Run: headless pygame with SDL's dummy video driver; simulated clock (each Clock.tick advances the game by its frame time, no real sleeping); random seed 0; keys injected as events and as key.get_pressed() state; mouse plan: one left click at the window centre at the start of phase 2, then a move to the lower-right quarter at the start of phase 3.
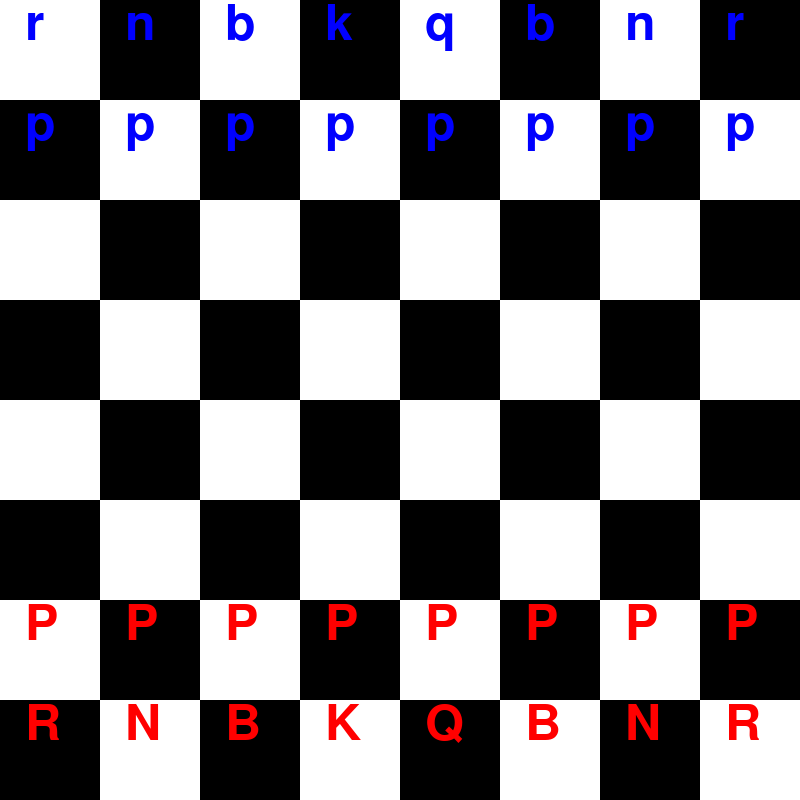
Frame 1 of 4 · flips 1–60 · no input
Frame 2 of 4 · flips 61–180 · clicked the window centre · tapped SPACE, RETURN · held RIGHT (→), D · screen unchanged from frame 1, image omitted
Frame 3 of 4 · flips 181–300 · moved the mouse to the lower-right quarter · held DOWN (↓), S · screen unchanged from frame 2, image omitted
Frame 4 of 4 · flips 301–420 · held LEFT (←), A, UP (↑), W · screen unchanged from frame 3, image omitted

The pygame program that drew these frames:

import pygame
import sys

# Constants
WIDTH, HEIGHT = 800, 800
SQUARE_SIZE = WIDTH // 8

# Colors
WHITE = (255, 255, 255)
BLACK = (0, 0, 0)
GREEN = (0, 255, 0)  # Highlight color for possible moves
YELLOW = (255, 255, 0)  # Highlight color for last move

# Initialize Pygame
pygame.init()
screen = pygame.display.set_mode((WIDTH, HEIGHT))
pygame.display.set_caption("Chess Move Generator")

# Font setup
font = pygame.font.Font(None, 74)

# Chess board setup with initial positions
board = [
    ['r', 'n', 'b', 'k', 'q', 'b', 'n', 'r'],
    ['p', 'p', 'p', 'p', 'p', 'p', 'p', 'p'],
    [None, None, None, None, None, None, None, None],
    [None, None, None, None, None, None, None, None],
    [None, None, None, None, None, None, None, None],
    [None, None, None, None, None, None, None, None],
    ['P', 'P', 'P', 'P', 'P', 'P', 'P', 'P'],
    ['R', 'N', 'B', 'K', 'Q', 'B', 'N', 'R'],
]

turn = 'white'  # Track whose turn it is
last_move = None  # Track the last move for highlighting

# Piece movement rules (improved with turn-based logic)
def is_valid_move(board, piece, start, end):
    x, y = start
    mx, my = end
    target_piece = board[my][mx]

    if (piece.isupper() and turn != 'white') or (piece.islower() and turn != 'black'):
        return False  # Only allow moves for the correct player's turn

    # Check if the move is to an occupied square by the same color
    if target_piece is not None and target_piece.isupper() == piece.isupper():
        return False

    # Pawn movement (simplified)
    direction = -1 if piece.isupper() else 1  # Up for white, down for black
    if piece.lower() == 'p':
        if mx == x and board[my][mx] is None:  # Move forward
            if (piece.isupper() and y == 6 and my == y + 2 and board[y + 1][x] is None) or (my == y + direction):
                return True
        elif abs(mx - x) == 1 and my == y + direction and target_piece is not None:  # Capture
            return True

    # Rook movement (horizontal and vertical)
    elif piece.lower() == 'r':
        if x == mx or y == my:
            step_x = 1 if mx > x else -1 if mx < x else 0
            step_y = 1 if my > y else -1 if my < y else 0
            for i in range(1, max(abs(mx - x), abs(my - y))):
                if board[y + i * step_y][x + i * step_x] is not None:
                    return False
            return True

    # Knight movement (L-shape)
    elif piece.lower() == 'n':
        if (abs(mx - x) == 2 and abs(my - y) == 1) or (abs(mx - x) == 1 and abs(my - y) == 2):
            return True

    # Bishop movement (diagonal)
    elif piece.lower() == 'b':
        if abs(mx - x) == abs(my - y):
            step_x = 1 if mx > x else -1
            step_y = 1 if my > y else -1
            for i in range(1, abs(mx - x)):
                if board[y + i * step_y][x + i * step_x] is not None:
                    return False
            return True

    # Queen movement (rook + bishop)
    elif piece.lower() == 'q':
        if abs(mx - x) == abs(my - y) or x == mx or y == my:
            step_x = 1 if mx > x else -1 if mx < x else 0
            step_y = 1 if my > y else -1 if my < y else 0
            for i in range(1, max(abs(mx - x), abs(my - y))):
                if board[y + i * step_y][x + i * step_x] is not None:
                    return False
            return True

    # King movement (one square in any direction)
    elif piece.lower() == 'k':
        if max(abs(mx - x), abs(my - y)) == 1:
            return True

    return False

def get_possible_moves(piece, x, y):
    moves = []
    for mx in range(8):
        for my in range(8):
            if is_valid_move(board, piece, (x, y), (mx, my)):
                moves.append((mx, my))
    return moves

# Main loop
running = True
selected_piece = None
selected_position = None
possible_moves = []

while running:
    for event in pygame.event.get():
        if event.type == pygame.QUIT:
            running = False
        elif event.type == pygame.MOUSEBUTTONDOWN:
            mouse_x, mouse_y = event.pos
            x = mouse_x // SQUARE_SIZE
            y = mouse_y // SQUARE_SIZE

            if selected_piece is None:
                if board[y][x] is not None:
                    selected_piece = board[y][x]
                    selected_position = (x, y)
                    possible_moves = get_possible_moves(selected_piece, x, y)
            else:
                if (x, y) in possible_moves:
                    board[y][x] = selected_piece
                    board[selected_position[1]][selected_position[0]] = None
                    last_move = (selected_position, (x, y))  # Track the last move
                    turn = 'black' if turn == 'white' else 'white'
                selected_piece = None
                selected_position = None
                possible_moves = []

    # Draw board
    for row in range(8):
        for col in range(8):
            color = WHITE if (row + col) % 2 == 0 else BLACK
            pygame.draw.rect(screen, color, (col * SQUARE_SIZE, row * SQUARE_SIZE, SQUARE_SIZE, SQUARE_SIZE))
            
            # Draw last move highlight
            if last_move:
                start, end = last_move
                if (col, row) == start or (col, row) == end:
                    pygame.draw.rect(screen, YELLOW, (col * SQUARE_SIZE, row * SQUARE_SIZE, SQUARE_SIZE, SQUARE_SIZE))

            # Draw pieces
            if board[row][col] is not None:
                text_surface = font.render(board[row][col], True, (255, 0, 0) if board[row][col].isupper() else (0, 0, 255))
                screen.blit(text_surface, (col * SQUARE_SIZE + SQUARE_SIZE // 4, row * SQUARE_SIZE))

    # Highlight possible moves
    for mx, my in possible_moves:
        pygame.draw.rect(screen, GREEN, (mx * SQUARE_SIZE, my * SQUARE_SIZE, SQUARE_SIZE, SQUARE_SIZE))

    pygame.display.flip()

pygame.quit()
